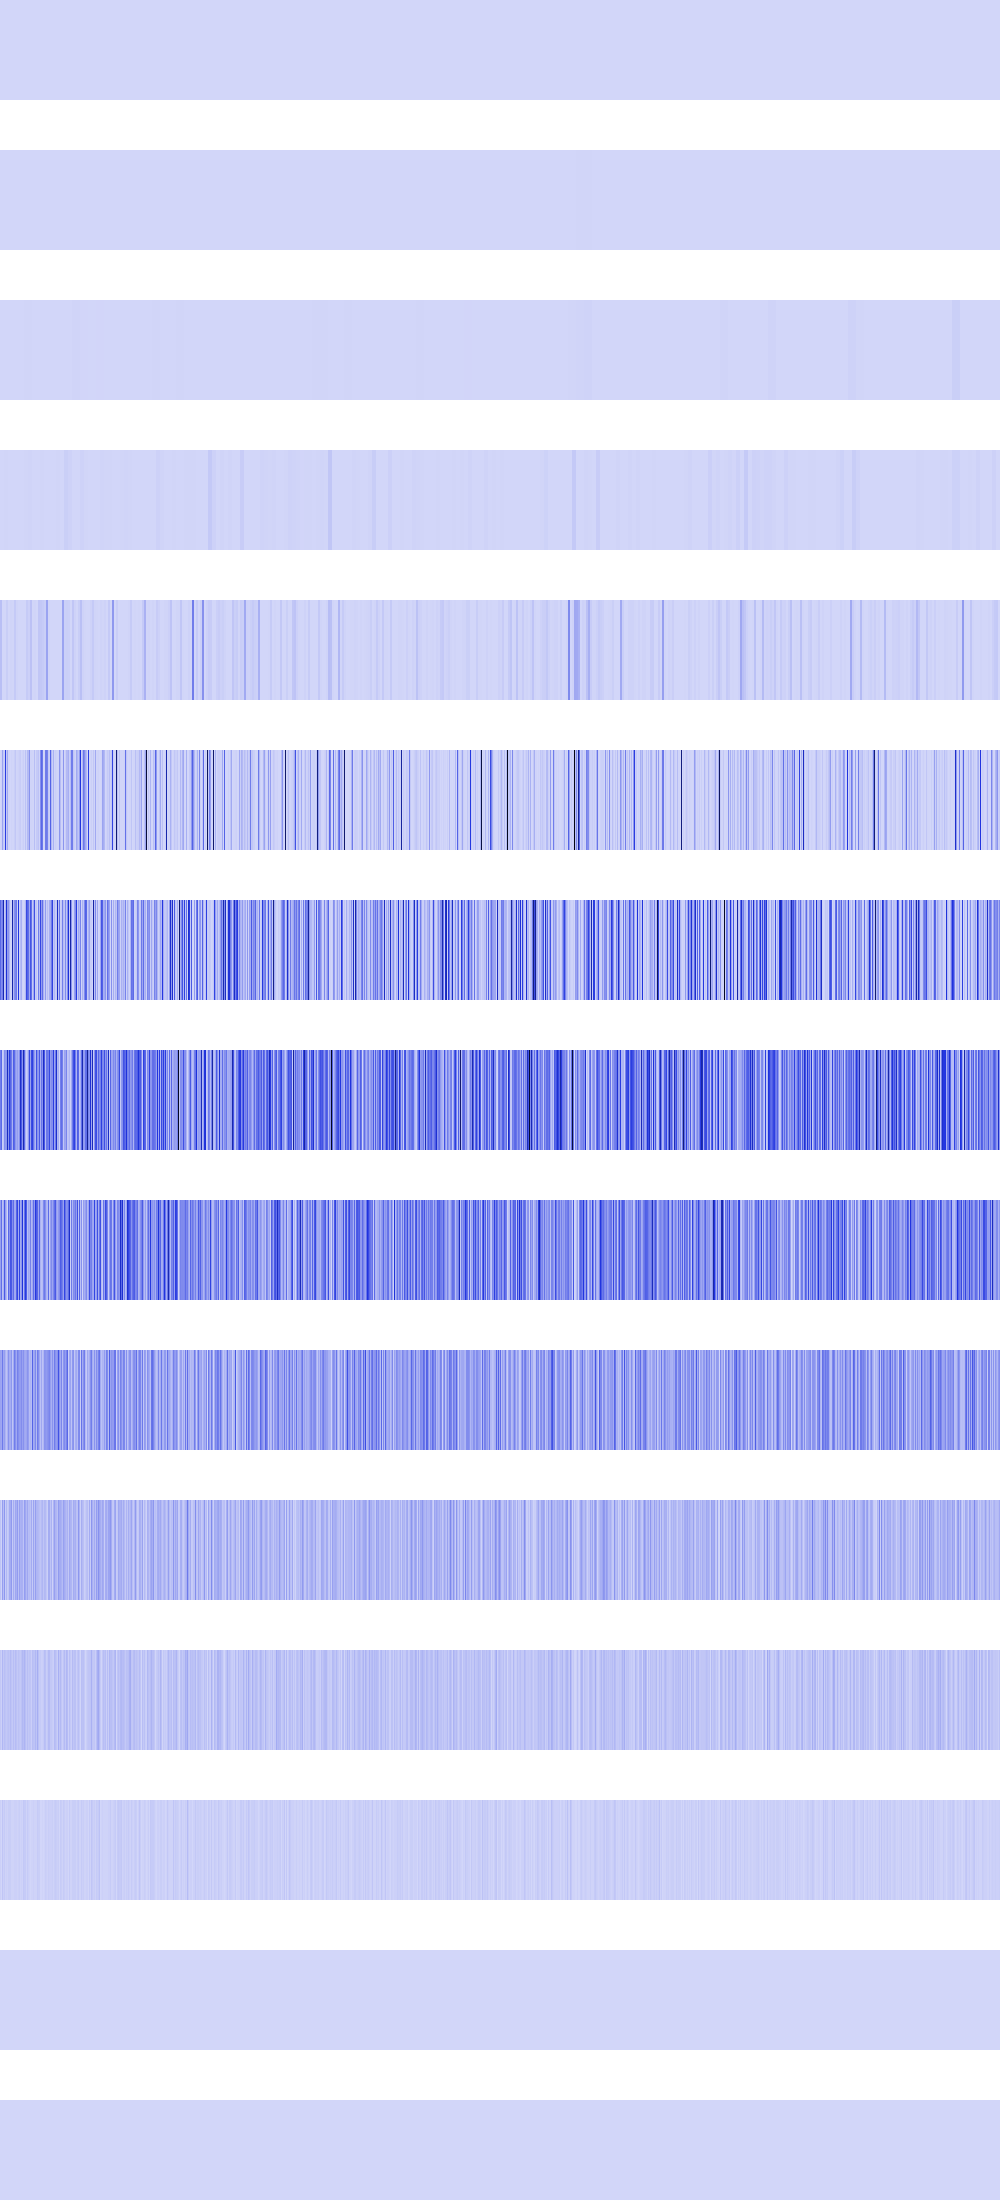

Values plotted in this chart, from the file beside it:
92416, 92416, 92416, 92416, 92416, 92416, 92416, 92416, 92416, 92416, 92416, 92416, 92416, 92416, 92416, 92416, 92416, 92416, 92416, 92416, 92416, 92416, 92416, 92416
0, 0, 0, 0, 0, 0, 0, 0, 0, 0, 0, 0, 0, 0, 0, 0, 16384, 16384, 16384, 16384, 16384, 16384, 16384, 16384
1327104, 1327104, 1327104, 1327104, 1327104, 1327104, 1327104, 1327104, 147456, 147456, 147456, 147456, 147456, 147456, 147456, 147456, 451584, 451584, 451584, 451584, 451584, 451584, 451584, 451584
1327104, 1327104, 1327104, 1327104, 2359296, 2359296, 2359296, 2359296, 1982464, 1982464, 1982464, 1982464, 409600, 409600, 409600, 409600, 0, 0, 0, 0, 1806336, 1806336, 1806336, 1806336
67108864, 67108864, 589824, 589824, 147456, 147456, 24920064, 24920064, 262144, 262144, 5308416, 5308416, 3211264, 3211264, 34668544, 34668544, 5914624, 5914624, 16384, 16384, 147456, 147456, 65536, 65536
0, 12845056, 150994944, 37748736, 21233664, 451477504, 37748736, 132710400, 5308416, 5308416, 589824, 7929856, 3211264, 3211264, 21233664, 44302336, 4194304, 5308416, 12845056, 23658496, 28901376, 262144, 7929856, 23658496
319029248, 214433792, 258473984, 598999040, 33554432, 90308608, 503840768, 172097536, 195166208, 100794368, 5898240, 4849664, 620363776, 81920000, 208928768, 236978176, 273678336, 10616832, 474480640, 14286848, 71958528, 111411200, 11141120, 3276800
258473984, 319815680, 21495808, 47710208, 208142336, 176422912, 190316544, 564396032, 202113024, 444858368, 333185024, 265551872, 105119744, 350486528, 310902784, 185073664, 133169152, 168034304, 111149056, 210501632, 528744448, 366477312, 196345856, 591134720
158334976, 304087040, 61865984, 110100480, 361758720, 166199296, 91226112, 4718592, 326631424, 199753728, 376963072, 365428736, 210239488, 306708480, 131072000, 133169152, 332398592, 422051840, 128974848, 425197568, 126353408, 189792256, 489160704, 84410368
148897792, 138412032, 270532608, 136314880, 163577856, 97517568, 52428800, 101711872, 200278016, 124780544, 120586240, 185597952, 51380224, 126877696, 262144000, 199229440, 132120576, 248512512, 207618048, 170917888, 168820736, 216006656, 156237824, 202375168
54525952, 8388608, 163577856, 71303168, 184549376, 27262976, 88080384, 27262976, 48234496, 123731968, 123731968, 178257920, 35651584, 119537664, 54525952, 138412032, 113246208, 169869312, 62914560, 157286400, 102760448, 113246208, 111149056, 52428800
41943040, 16777216, 92274688, 41943040, 67108864, 54525952, 41943040, 54525952, 62914560, 46137344, 79691776, 54525952, 37748736, 71303168, 41943040, 75497472, 58720256, 37748736, 58720256, 46137344, 37748736, 58720256, 88080384, 71303168
16777216, 0, 50331648, 16777216, 33554432, 8388608, 16777216, 8388608, 25165824, 25165824, 25165824, 8388608, 8388608, 8388608, 16777216, 16777216, 16777216, 8388608, 16777216, 25165824, 8388608, 16777216, 8388608, 41943040
0, 0, 0, 0, 0, 0, 0, 0, 0, 0, 0, 0, 0, 0, 0, 0, 0, 0, 0, 0, 0, 0, 0, 0
0, 0, 0, 0, 0, 0, 0, 0, 0, 0, 0, 0, 0, 0, 0, 0, 0, 0, 0, 0, 0, 0, 0, 0
